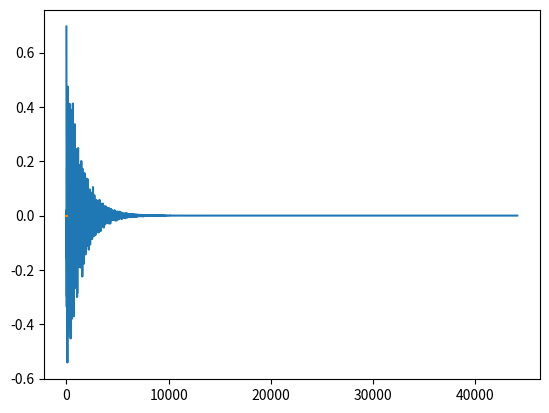

Python code for this plot:
# %%
# Load libraries
import numpy as np
import matplotlib.pyplot as plt
from scipy.signal.windows import hann

# %%
# Parameter initializtion
fs = 44100                     # sample rate
f0 = 440                       # fundamental frequency
k = 1/fs                       # step size something

# Marimba params
L = 0.473                      # length
rho = 7850                     # material density (rosewood): 7850 or 800-880 
E = 2.45387e+13                # Young's modulus
I = 4.91e-14                   # moment of inertia
A = 7.85e-07                   # cross-sectional area

sigma0 = 0.2                   # first damping term: 0.2 or 5
sigma1 = 0.0697                # second damping term: 0.0697 or 25

kappa = np.sqrt((E*I)/(rho*A))

c = 2 * L * f0                 # wave speed
h = np.sqrt(2 * kappa * k)     # h is something related to step size as well
N = int(np.floor(L/h))         # the actual time step that we use 

h = L/N                        # recalc of h
l = c * k/h                    # lambda

uNext = np.zeros(N+1)
u = np.zeros(N+1)
uPrev = np.zeros(N+1)

u[2:9] = hann(7)
uPrev = u.copy()

seconds = 1
lengthSound = int(fs * seconds)

out = np.zeros(lengthSound)
outIx = round((N+1)/3)
# %%
# Time integration loop
for j in range(lengthSound):
    # Compute displacement at interior points (excluding virtual boundary points)
    for l in range(N-1):
        if l == 0:
            uLeft_1 = 2 * u[0] - u[1]                            # u left virtual grid point      : - 1
            uLeft_2 = u[2] - 2 * u[1] + 2 * uLeft_1              # u left virtual grid point      : - 2
            uPrevLeft = 2 * uPrev[0] - uPrev[1]                  # uPrev left virtual grid point  : - 1
            uNext[l] = (2 * u[l] - uPrev[l]) / (1 + 2 * sigma0 * (k / (rho * A))) + (k**2 / (rho * A)) * (- (E * I/h**4) * (u[l+2] - 4*u[l+1] + 6*u[l] - 4*uLeft_1 + uLeft_2) + (2 * sigma1 / k * h**2) * (u[l+1] - 2 * u[l] + uLeft_1 - uPrev[l + 1] + 2 * uPrev[l] - uPrevLeft))
        elif l == 1:
            uLeft_1 = 2 * u[0] - u[1]                            # u left boundary : - 1
            uNext[l] = (2 * u[l] - uPrev[l]) / (1 + 2 * sigma0 * (k / (rho * A))) + (k**2 / (rho * A)) * (- (E * I/h**4) * (u[l+2] - 4*u[l+1] + 6*u[l] - 4*u[l-1] + uLeft_1) + (2 * sigma1 / k * h**2) * (u[l+1] - 2 * u[l] + u[l-1] - uPrev[l + 1] + 2 * uPrev[l] - uPrev[l - 1]))
        elif l == N:
            uRight_1 = 2 * u[N] - u[N-1]                         # u right virtual grid point     : + 1
            uNext[l] = (2 * u[l] - uPrev[l]) / (1 + 2 * sigma0 * (k / (rho * A))) + (k**2 / (rho * A)) * (- (E * I/h**4) * (uRight_1 - 4*u[l+1] + 6*u[l] - 4*u[l-1] + u[l-2]) + (2 * sigma1 / k * h**2) * (u[l+1] - 2 * u[l] + u[l-1] - uPrev[l + 1] + 2 * uPrev[l] - uPrev[l - 1]))
        elif l == N+1:
            uRight_1 = 2 * u[N] - u[N-1]                         # u right boundary : + 1
            uNext[l] = (2 * u[l] - uPrev[l]) / (1 + 2 * sigma0 * (k / (rho * A))) + (k**2 / (rho * A)) * (- (E * I/h**4) * (uRight_1 - 4*uRight_1 + 6*u[l] - 4*u[l-1] + u[l-2]) + (2 * sigma1 / k * h**2) * (uRight_1 - 2 * u[l] + u[l-1] - uPrev[l + 1] + 2 * uPrev[l] - uPrev[l - 1]))
        else:
            uNext[l] = (2 * u[l] - uPrev[l]) / (1 + 2 * sigma0 * (k / (rho * A))) + (k**2 / (rho * A)) * (- (E * I/h**4) * (u[l+2] - 4*u[l+1] + 6*u[l] - 4*u[l-1] + u[l-2]) + (2 * sigma1 / k * h**2) * (u[l+1] - 2 * u[l] + u[l-1] - uPrev[l + 1] + 2 * uPrev[l] - uPrev[l - 1]))
    
    # Store the output (from the physical domain)
    out[j] = uNext[outIx]
    
    # Update uPrev and u for next time step
    uPrev = u.copy()
    u = uNext.copy()

# %%
plt.plot(out)
plt.show()
plt.plot(uNext)
plt.show()
# %%
